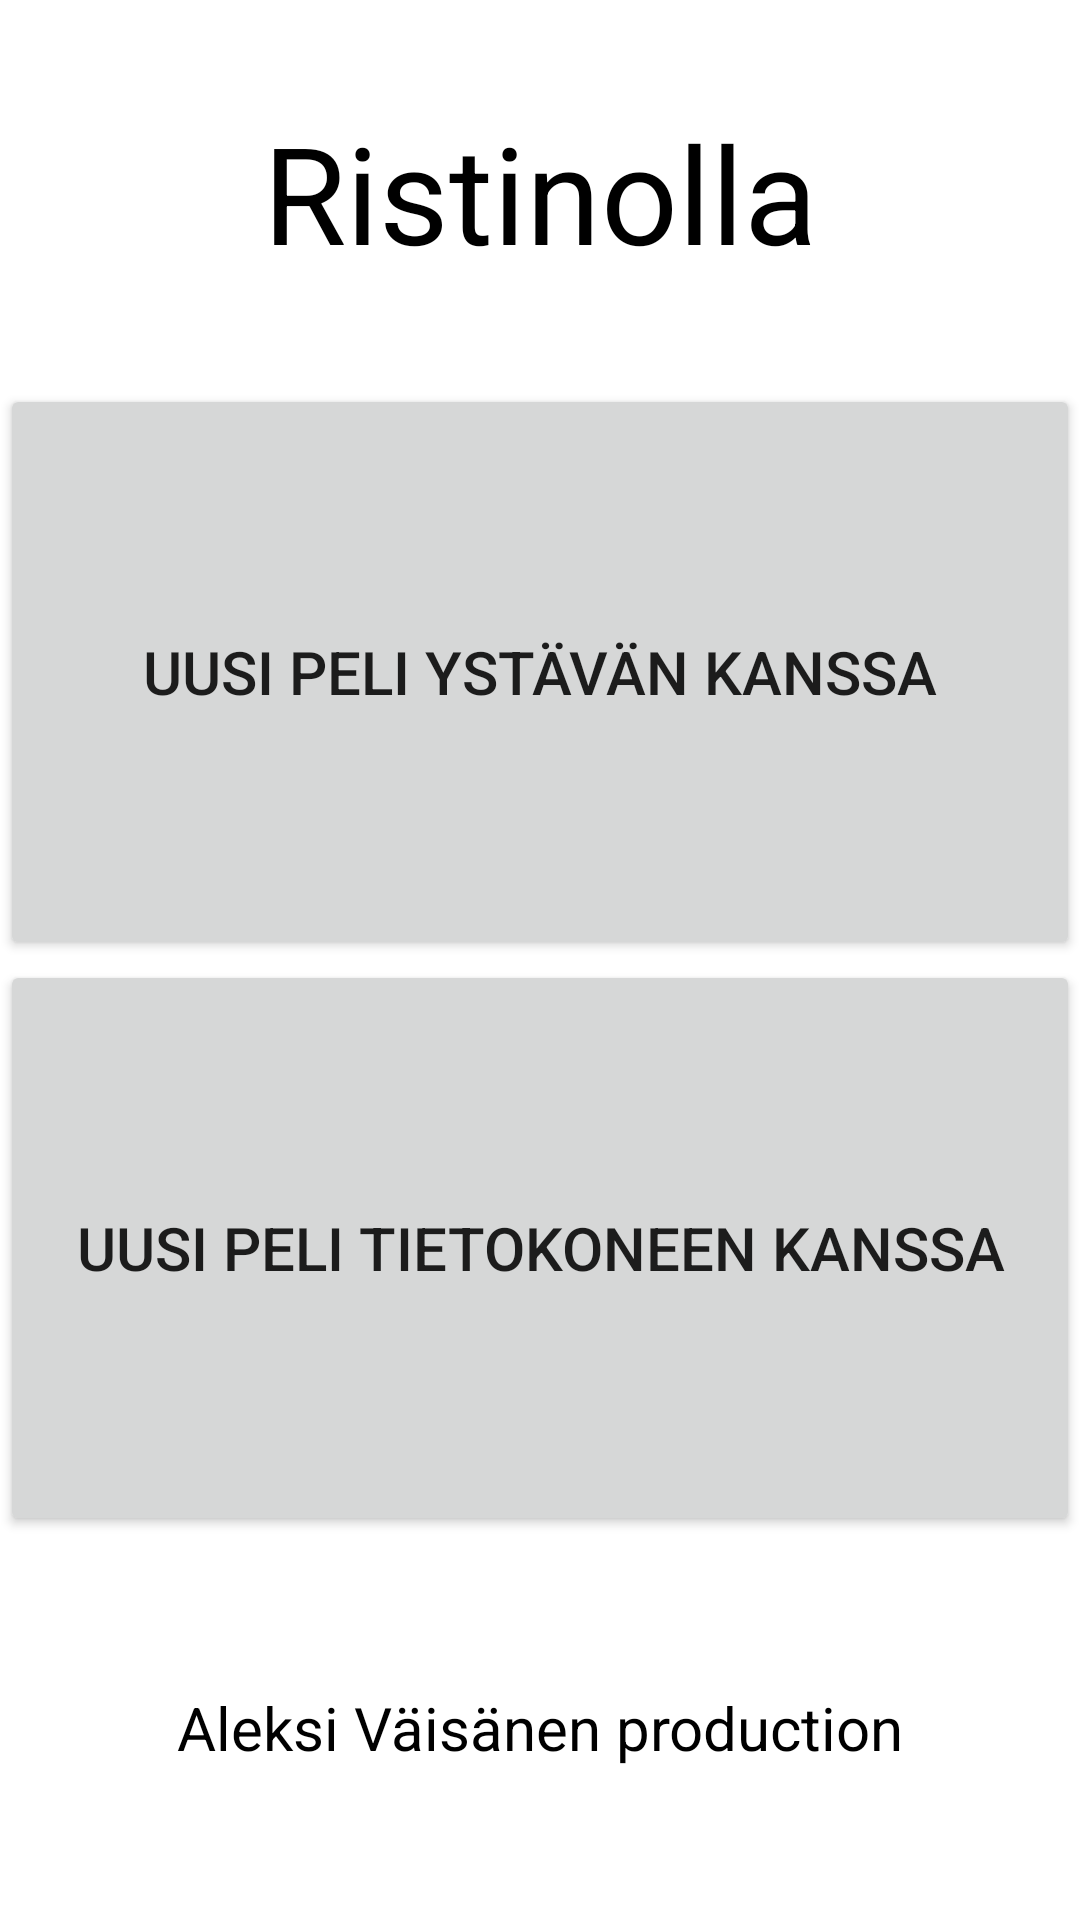

Layout XML and referenced resources for this Android screen:
<!-- AndroidManifest.xml: application theme AppTheme -->
<!-- res/layout/home_menu_activity.xml -->
<?xml version="1.0" encoding="utf-8"?>
<LinearLayout xmlns:android="http://schemas.android.com/apk/res/android"
    xmlns:tools="http://schemas.android.com/tools"
    android:layout_width="match_parent"
    android:layout_height="match_parent"
    android:orientation="vertical"
    android:weightSum="10"
    android:background="#ffffff">

    <TextView
        android:layout_height="0dp"
        android:layout_width="match_parent"
        android:layout_weight="2"
        android:text="@string/app_name"
        android:textSize="45dp"
        android:gravity="center"
        android:textColor="#000000">

    </TextView>
    <Button
        android:layout_width="match_parent"
        android:layout_height="0dp"
        android:layout_weight="3"
        android:text="Uusi peli ystävän kanssa"
        android:onClick="startGame"
        android:textSize="20dp"/>
    <Button
        android:layout_width="match_parent"
        android:layout_height="0dp"
        android:layout_weight="3"
        android:text="Uusi peli tietokoneen kanssa"
        android:onClick="startCpuGame"
        android:textSize="20dp"/>

    <TextView
        android:layout_height="0dp"
        android:layout_width="match_parent"
        android:layout_weight="2"
        android:text="@string/credits"
        android:textSize="20dp"
        android:gravity="center"
        android:textColor="#000000">

    </TextView>
</LinearLayout>
<!-- resources referenced by this layout -->
<resources>
  <string name="app_name">Ristinolla</string>
  <string name="credits">Aleksi Väisänen production</string>
  <style name="AppTheme" parent="Theme.AppCompat.Light.DarkActionBar">
          
      </style>
</resources>
